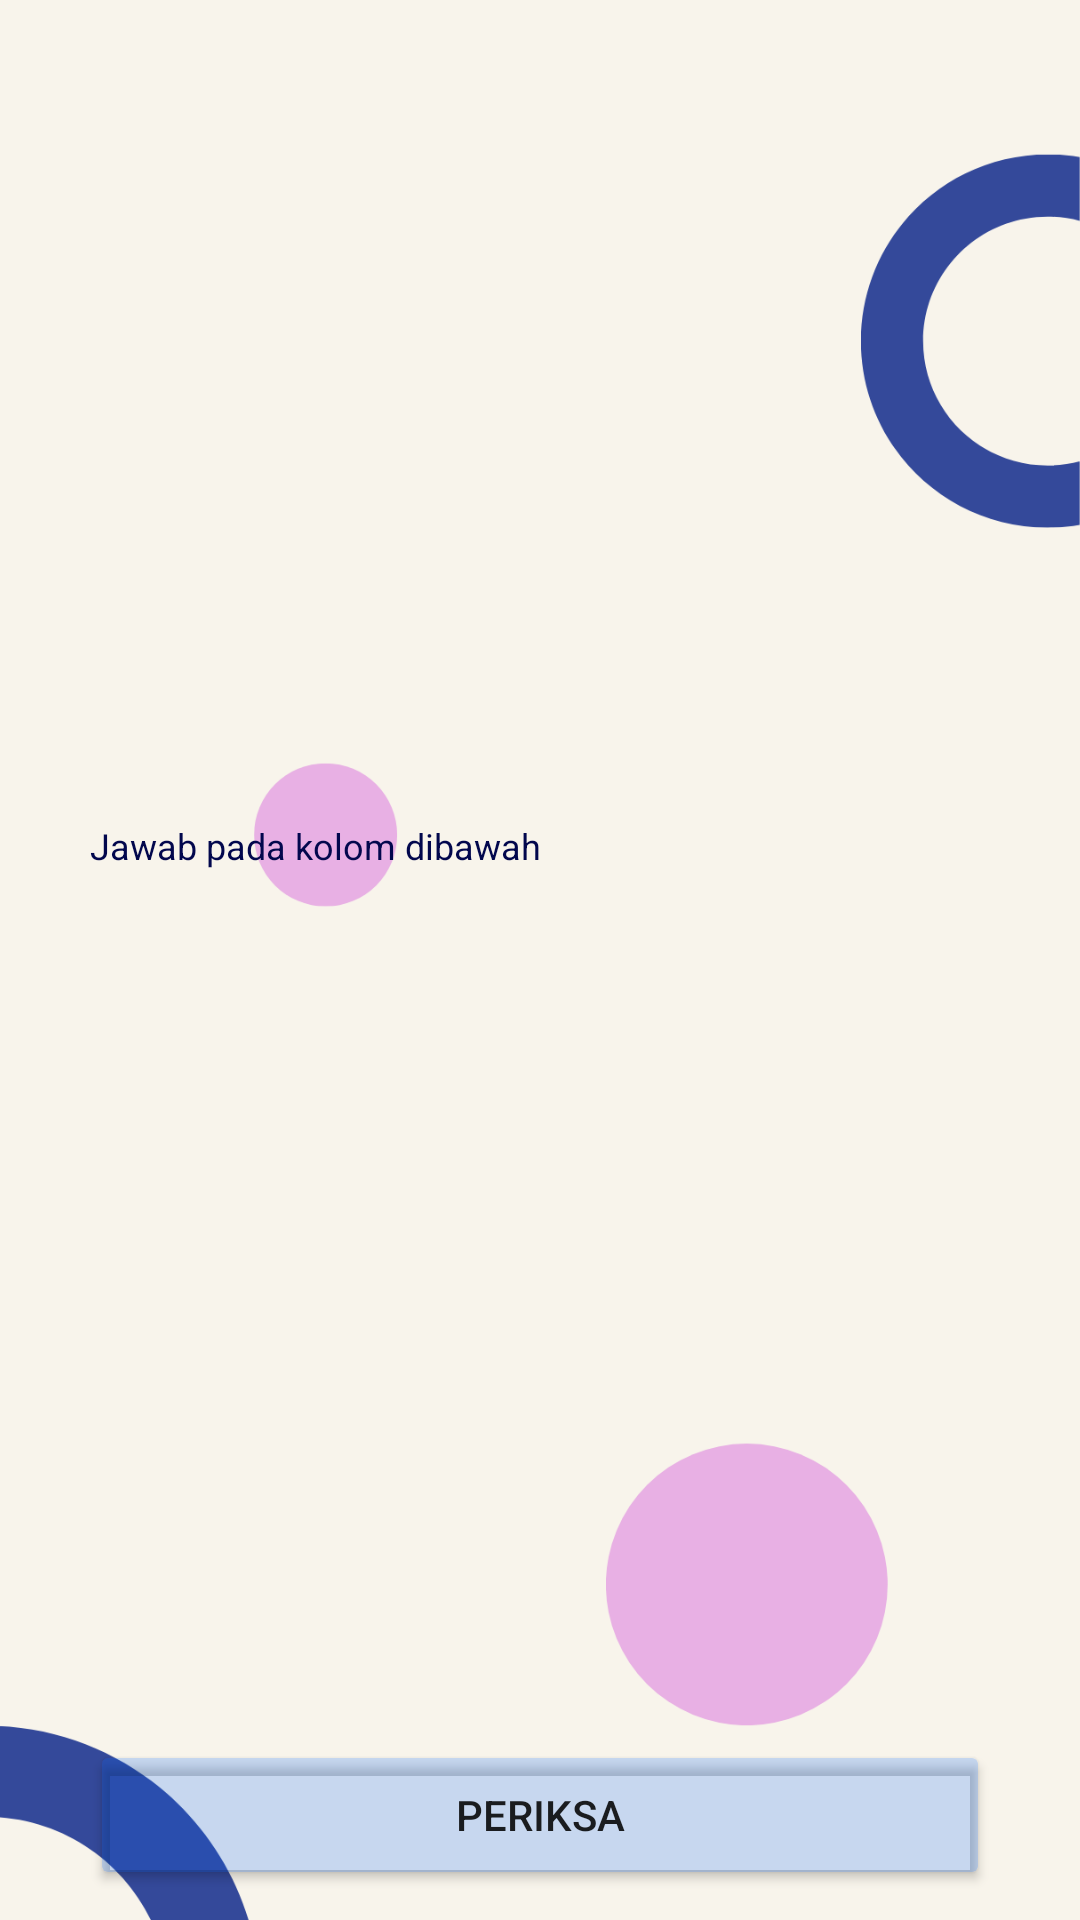

This screen was rendered from an Android layout file. Write that file and the resources it references.
<!-- AndroidManifest.xml: application theme Theme.MengenalBagianTumbuhan -->
<!-- res/layout/activity_detail_games.xml -->
<?xml version="1.0" encoding="utf-8"?>
<androidx.constraintlayout.widget.ConstraintLayout xmlns:android="http://schemas.android.com/apk/res/android"
    xmlns:app="http://schemas.android.com/apk/res-auto"
    xmlns:tools="http://schemas.android.com/tools"
    android:layout_width="match_parent"
    android:layout_height="match_parent"
    tools:context=".ui.games.DetailGamesActivity"
    android:background="@drawable/bg_main2">

    <ImageView
        android:id="@+id/detail_games_1"
        android:visibility="gone"
        android:layout_width="150dp"
        android:layout_height="150dp"
        android:src="@drawable/games_1"
        app:layout_constraintStart_toStartOf="parent"
        app:layout_constraintEnd_toEndOf="parent"
        app:layout_constraintTop_toTopOf="parent"
        app:layout_constraintBottom_toBottomOf="@id/detail_games_text"/>

    <ImageView
        android:id="@+id/detail_games_2"
        android:visibility="gone"
        android:layout_width="150dp"
        android:layout_height="150dp"
        android:src="@drawable/games_2"
        app:layout_constraintStart_toStartOf="parent"
        app:layout_constraintEnd_toEndOf="parent"
        app:layout_constraintTop_toTopOf="parent"
        app:layout_constraintBottom_toBottomOf="@id/detail_games_text"/>

    <ImageView
        android:id="@+id/detail_games_3"
        android:visibility="gone"
        android:layout_width="150dp"
        android:layout_height="150dp"
        android:src="@drawable/games_3"
        app:layout_constraintStart_toStartOf="parent"
        app:layout_constraintEnd_toEndOf="parent"
        app:layout_constraintTop_toTopOf="parent"
        app:layout_constraintBottom_toBottomOf="@id/detail_games_text"/>

    <ImageView
        android:id="@+id/detail_games_4"
        android:visibility="gone"
        android:layout_width="150dp"
        android:layout_height="150dp"
        android:src="@drawable/games_4"
        app:layout_constraintStart_toStartOf="parent"
        app:layout_constraintEnd_toEndOf="parent"
        app:layout_constraintTop_toTopOf="parent"
        app:layout_constraintBottom_toBottomOf="@id/detail_games_text"/>

    <ImageView
        android:id="@+id/detail_games_5"
        android:visibility="gone"
        android:layout_width="300dp"
        android:layout_height="150dp"
        android:src="@drawable/games_5"
        app:layout_constraintStart_toStartOf="parent"
        app:layout_constraintEnd_toEndOf="parent"
        app:layout_constraintTop_toTopOf="parent"
        app:layout_constraintBottom_toBottomOf="@id/detail_games_text"/>

    <ImageView
        android:id="@+id/detail_games_6"
        android:visibility="gone"
        android:layout_width="300dp"
        android:layout_height="150dp"
        android:src="@drawable/games_6"
        app:layout_constraintStart_toStartOf="parent"
        app:layout_constraintEnd_toEndOf="parent"
        app:layout_constraintTop_toTopOf="parent"
        app:layout_constraintBottom_toBottomOf="@id/detail_games_text"/>

    <ImageView
        android:id="@+id/detail_games_7"
        android:visibility="gone"
        android:layout_width="150dp"
        android:layout_height="150dp"
        android:src="@drawable/games_7"
        app:layout_constraintStart_toStartOf="parent"
        app:layout_constraintEnd_toEndOf="parent"
        app:layout_constraintTop_toTopOf="parent"
        app:layout_constraintBottom_toBottomOf="@id/detail_games_text"/>

    <ImageView
        android:id="@+id/detail_games_8"
        android:visibility="gone"
        android:layout_width="300dp"
        android:layout_height="150dp"
        android:src="@drawable/games_8"
        app:layout_constraintStart_toStartOf="parent"
        app:layout_constraintEnd_toEndOf="parent"
        app:layout_constraintTop_toTopOf="parent"
        app:layout_constraintBottom_toBottomOf="@id/detail_games_text"/>

    <ImageView
        android:id="@+id/detail_games_9"
        android:visibility="gone"
        android:layout_width="300dp"
        android:layout_height="150dp"
        android:src="@drawable/games_9"
        app:layout_constraintStart_toStartOf="parent"
        app:layout_constraintEnd_toEndOf="parent"
        app:layout_constraintTop_toTopOf="parent"
        app:layout_constraintBottom_toBottomOf="@id/detail_games_text"/>

    <ImageView
        android:id="@+id/detail_games_10"
        android:visibility="gone"
        android:layout_width="300dp"
        android:layout_height="150dp"
        android:src="@drawable/games_10"
        app:layout_constraintStart_toStartOf="parent"
        app:layout_constraintEnd_toEndOf="parent"
        app:layout_constraintTop_toTopOf="parent"
        app:layout_constraintBottom_toBottomOf="@id/detail_games_text"/>

    <TextView
        android:id="@+id/detail_games_text"
        android:layout_width="wrap_content"
        android:layout_height="wrap_content"
        android:text="Jawab pada kolom dibawah"
        style="@style/textcontenticon"
        app:layout_constraintStart_toStartOf="@id/detail_games_answer"
        app:layout_constraintBottom_toTopOf="@id/detail_games_answer"
        android:layout_marginBottom="10dp"/>

    <EditText
        android:id="@+id/detail_games_answer"
        android:layout_width="match_parent"
        android:layout_height="50dp"
        android:inputType="textCapCharacters"
        android:background="@drawable/default_option_border_bg"
        app:layout_constraintStart_toStartOf="parent"
        app:layout_constraintEnd_toEndOf="parent"
        app:layout_constraintTop_toTopOf="parent"
        app:layout_constraintBottom_toBottomOf="parent"
        android:layout_marginTop="10dp"
        android:layout_marginStart="30dp"
        android:layout_marginEnd="30dp"
        android:paddingStart="10dp"
        android:paddingEnd="10dp"/>

    <Button
        android:id="@+id/detail_games_btn"
        android:layout_width="match_parent"
        android:layout_height="50dp"
        android:backgroundTint="@color/blue_card"
        android:text="PERIKSA"
        app:layout_constraintBottom_toBottomOf="parent"
        app:layout_constraintStart_toStartOf="parent"
        app:layout_constraintEnd_toEndOf="parent"
        android:layout_marginStart="30dp"
        android:layout_marginEnd="30dp"
        android:layout_marginBottom="10dp"/>

</androidx.constraintlayout.widget.ConstraintLayout>
<!-- resources referenced by this layout -->
<resources>
  <color name="blue_card">#330066FF</color>
  <!-- drawable bg_main2: png bitmap (drawable, 40353 bytes) -->
  <!-- drawable games_1: png bitmap (drawable, 28026 bytes) -->
  <!-- drawable games_10: png bitmap (drawable, 36728 bytes) -->
  <!-- drawable games_2: png bitmap (drawable, 76795 bytes) -->
  <!-- drawable games_3: png bitmap (drawable, 97456 bytes) -->
  <!-- drawable games_4: png bitmap (drawable, 20626 bytes) -->
  <!-- drawable games_5: png bitmap (drawable, 25509 bytes) -->
  <!-- drawable games_6: png bitmap (drawable, 56359 bytes) -->
  <!-- drawable games_7: png bitmap (drawable, 21484 bytes) -->
  <!-- drawable games_8: png bitmap (drawable, 61758 bytes) -->
  <!-- drawable games_9: png bitmap (drawable, 47239 bytes) -->
  <style name="textcontenticon">
          <item name="fontFamily">@font/montserrat_medium</item>
          <item name="android:textSize">12sp</item>
          <item name="android:textColor">@color/dark_blue</item>
          <item name="android:textAlignment">center</item>
      </style>
  <style name="Theme.MengenalBagianTumbuhan" parent="Theme.MaterialComponents.DayNight.NoActionBar">
          
          <item name="colorPrimary">@color/purple_500</item>
          <item name="colorPrimaryVariant">@color/very_dark_blue</item>
          <item name="colorOnPrimary">@color/white</item>
          
          <item name="colorSecondary">@color/teal_200</item>
          <item name="colorSecondaryVariant">@color/teal_700</item>
          <item name="colorOnSecondary">@color/black</item>
          
          <item name="android:statusBarColor" tools:targetApi="l">?attr/colorPrimaryVariant</item>
          
      </style>
  <color name="dark_blue">#02074D</color>
  <color name="purple_500">#FF6200EE</color>
  <color name="very_dark_blue">#010135</color>
  <color name="white">#FFFFFFFF</color>
  <color name="teal_200">#FF03DAC5</color>
  <color name="teal_700">#FF018786</color>
  <color name="black">#FF000000</color>
</resources>
